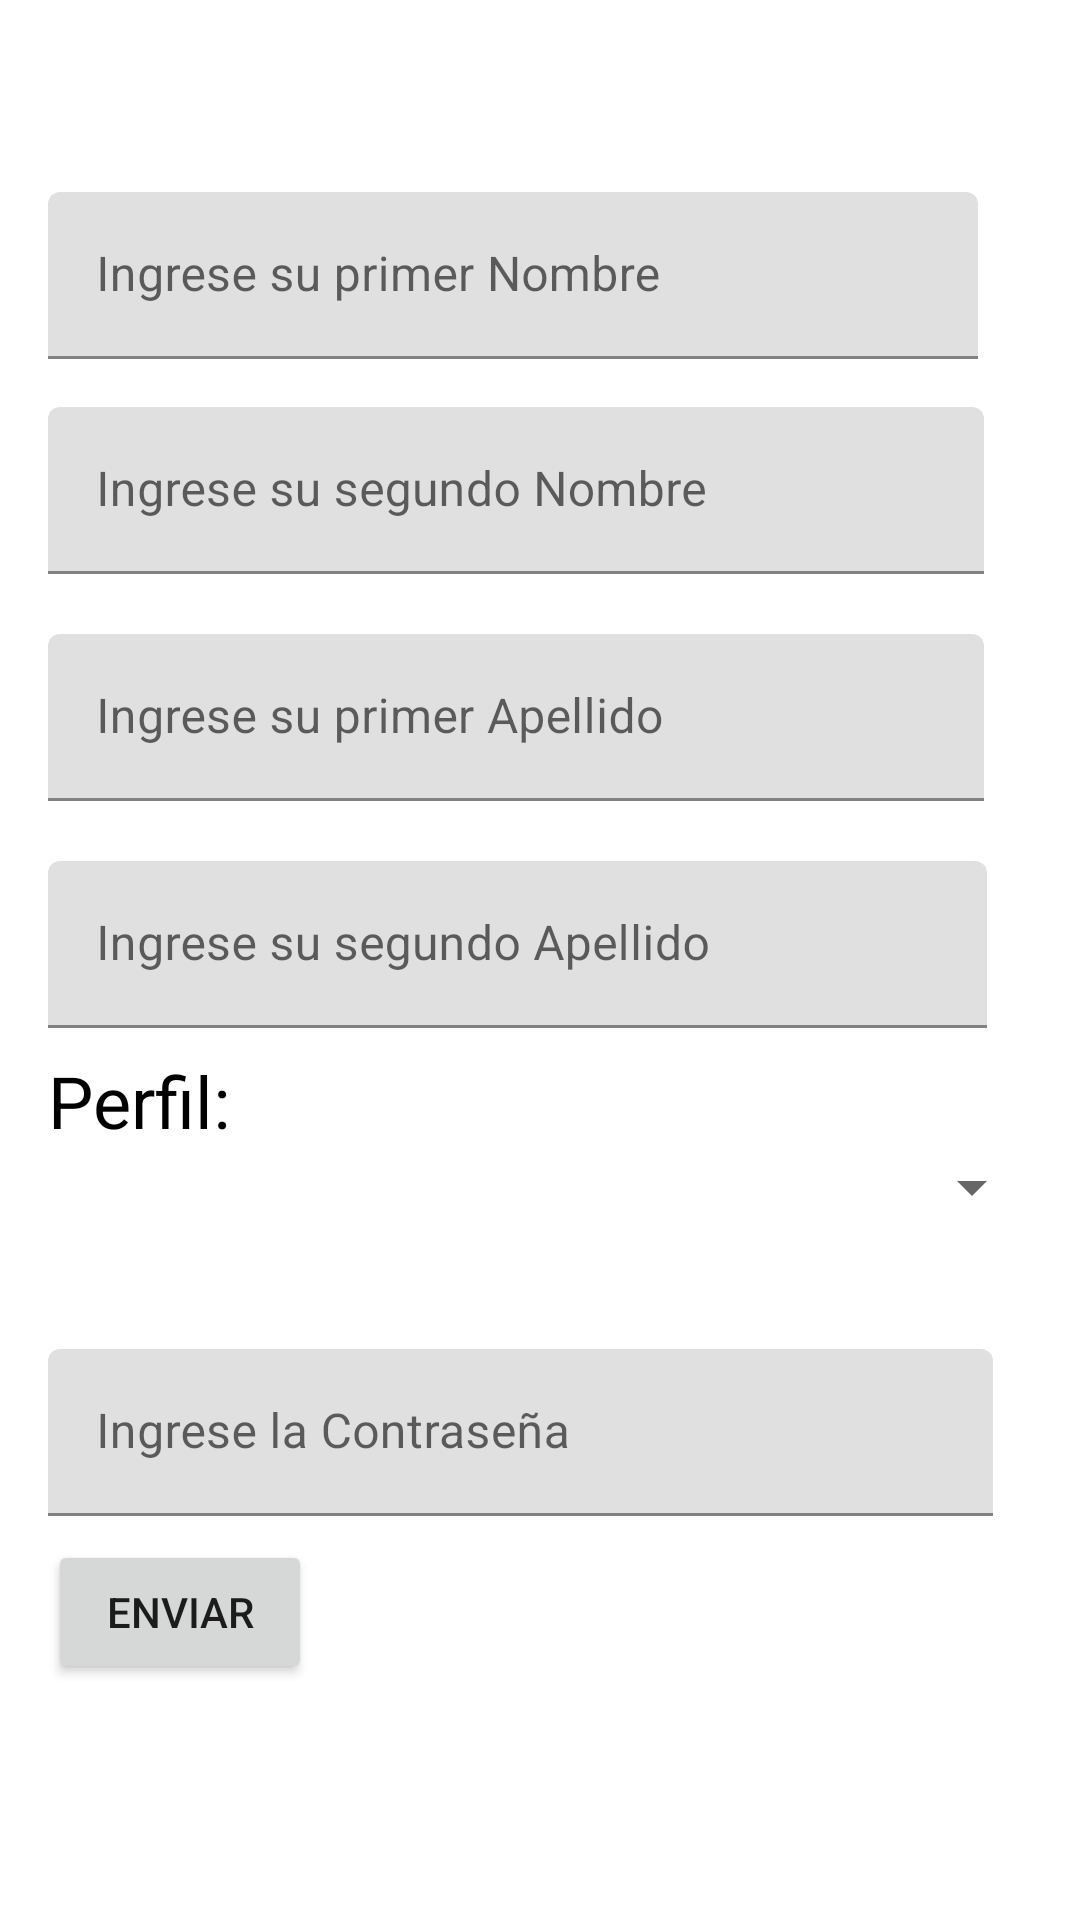

Android layout source for this screen:
<!-- AndroidManifest.xml: application theme AppTheme -->
<!-- res/layout/fragment_nuevousuario.xml -->
<?xml version="1.0" encoding="utf-8"?>
<android.support.constraint.ConstraintLayout
    xmlns:android="http://schemas.android.com/apk/res/android"
    xmlns:app="http://schemas.android.com/apk/res-auto"
    xmlns:tools="http://schemas.android.com/tools"


    android:layout_width="match_parent" android:layout_height="match_parent"

    >

    <android.support.design.widget.TextInputLayout
        android:id="@+id/impPrimerNombre"
        android:layout_width="match_parent"
        android:layout_height="wrap_content"
        android:layout_marginLeft="8dp"
        android:layout_marginStart="8dp"
        android:layout_marginTop="24dp"
        app:layout_constraintStart_toStartOf="parent"
        app:layout_constraintTop_toTopOf="parent"
        >

        <EditText
            android:id="@+id/txt_primernombre"
            android:layout_width="310dp"
            android:layout_height="wrap_content"
            android:layout_marginLeft="8dp"
            android:layout_marginStart="8dp"
            android:layout_marginTop="40dp"
            android:hint="@string/nu_txt_nombreusuario_string"
            android:inputType="textPersonName"
            app:layout_constraintStart_toStartOf="parent"
            app:layout_constraintTop_toTopOf="parent"
            android:maxLength="50"/>
    </android.support.design.widget.TextInputLayout>

    <android.support.design.widget.TextInputLayout
        android:id="@+id/impSegundoNombre"
        android:layout_width="match_parent"
        android:layout_height="wrap_content"
        android:layout_marginLeft="8dp"
        android:layout_marginStart="8dp"
        android:layout_marginTop="8dp"
        app:layout_constraintStart_toStartOf="parent"
        app:layout_constraintTop_toBottomOf="@+id/impPrimerNombre">

        <EditText
            android:id="@+id/txt_segundonombre"
            android:layout_width="312dp"
            android:layout_height="wrap_content"

            android:layout_marginLeft="8dp"
            android:layout_marginStart="8dp"
            android:layout_marginTop="8dp"
            android:hint="@string/nu_txt_nombreusuario2_string"
            android:inputType="textPersonName"
            app:layout_constraintStart_toStartOf="parent"
            app:layout_constraintTop_toBottomOf="@+id/txt_primernombre"
            android:maxLength="50"/>
    </android.support.design.widget.TextInputLayout>

    <android.support.design.widget.TextInputLayout
        android:id="@+id/impPrimerApellido"
        android:layout_width="match_parent"
        android:layout_height="wrap_content"
        android:layout_marginLeft="8dp"
        android:layout_marginStart="8dp"
        android:layout_marginTop="12dp"
        app:layout_constraintStart_toStartOf="parent"
        app:layout_constraintTop_toBottomOf="@+id/impSegundoNombre">

        <EditText
            android:id="@+id/txt_primerapellido"
            android:layout_width="312dp"
            android:layout_height="wrap_content"


            android:layout_marginLeft="8dp"
            android:layout_marginStart="8dp"
            android:layout_marginTop="8dp"
            android:hint="@string/nu_txt_apellidosuario_string"
            android:inputType="textPersonName"
            app:layout_constraintStart_toStartOf="parent"
            app:layout_constraintTop_toBottomOf="@+id/txt_segundonombre"
            android:maxLength="50"/>
    </android.support.design.widget.TextInputLayout>

    <android.support.design.widget.TextInputLayout
        android:id="@+id/impSegundoApellido"
        android:layout_width="match_parent"
        android:layout_height="wrap_content"
        android:layout_marginLeft="8dp"
        android:layout_marginStart="8dp"
        android:layout_marginTop="12dp"
        app:layout_constraintStart_toStartOf="parent"
        app:layout_constraintTop_toBottomOf="@+id/impPrimerApellido">

        <EditText
            android:id="@+id/txt_segundoapellido"
            android:layout_width="313dp"
            android:layout_height="wrap_content"


            android:layout_marginLeft="8dp"
            android:layout_marginStart="8dp"
            android:layout_marginTop="8dp"
            android:hint="@string/nu_txt_apellidousuario2_string"
            android:inputType="textPersonName"
            app:layout_constraintStart_toStartOf="parent"
            app:layout_constraintTop_toBottomOf="@+id/txt_primerapellido"
            android:maxLength="50"/>
    </android.support.design.widget.TextInputLayout>

    <Spinner
        android:id="@+id/spinner"
        android:layout_width="340dp"
        android:layout_height="28dp"
        android:layout_marginLeft="8dp"
        android:layout_marginStart="8dp"
        app:layout_constraintStart_toStartOf="parent"
        app:layout_constraintTop_toBottomOf="@+id/textView2" />

    <android.support.design.widget.TextInputLayout
        android:id="@+id/impPassord"
        android:layout_width="match_parent"
        android:layout_height="wrap_content"
        android:layout_marginLeft="8dp"
        android:layout_marginStart="8dp"
        android:layout_marginTop="16dp"
        app:layout_constraintStart_toStartOf="parent"
        app:layout_constraintTop_toBottomOf="@+id/spinner">


        <EditText
            android:id="@+id/txt_password"
            android:layout_width="315dp"
            android:layout_height="wrap_content"
            android:layout_marginLeft="8dp"
            android:layout_marginStart="8dp"
            android:layout_marginTop="24dp"
            android:hint="@string/nu_txt_password_string"
            android:inputType="textPassword"
            app:layout_constraintStart_toStartOf="parent"
            app:layout_constraintTop_toBottomOf="@+id/txt_segundoapellido" />
    </android.support.design.widget.TextInputLayout>

    <Button
        android:id="@+id/btn_Enviar"
        android:layout_width="wrap_content"
        android:layout_height="wrap_content"

        android:layout_marginLeft="16dp"
        android:layout_marginStart="16dp"
        android:layout_marginTop="8dp"
        android:text="@string/nu_cmd_Enviar"
        app:layout_constraintStart_toStartOf="parent"
        app:layout_constraintTop_toBottomOf="@+id/impPassord" />

    <TextView
        android:id="@+id/textView2"
        android:layout_width="77dp"
        android:layout_height="31dp"

        android:layout_marginLeft="16dp"
        android:layout_marginStart="16dp"
        android:layout_marginTop="8dp"
        android:text="@string/nu_tv_Perfil"
        android:textColor="@android:color/black"
        android:textSize="24sp"
        app:layout_constraintStart_toStartOf="parent"
        app:layout_constraintTop_toBottomOf="@+id/impSegundoApellido" />



</android.support.constraint.ConstraintLayout>
<!-- resources referenced by this layout -->
<resources>
  <string name="nu_cmd_Enviar">Enviar</string>
  <string name="nu_tv_Perfil">Perfil: </string>
  <string name="nu_txt_apellidosuario_string">Ingrese su primer Apellido</string>
  <string name="nu_txt_apellidousuario2_string">Ingrese su segundo Apellido </string>
  <string name="nu_txt_nombreusuario2_string">Ingrese su segundo Nombre </string>
  <string name="nu_txt_nombreusuario_string">Ingrese su primer Nombre</string>
  <string name="nu_txt_password_string">Ingrese la Contraseña </string>
</resources>
